Image classification data set "recaptcha_tiles" (likeblossom/breaking-reCAPTCHA on GitHub). Class labels (12): bicycle, bridge, bus, car, chimney, crosswalk, hydrant, motorcycle, mountain, stairs, tractor, traffic light.

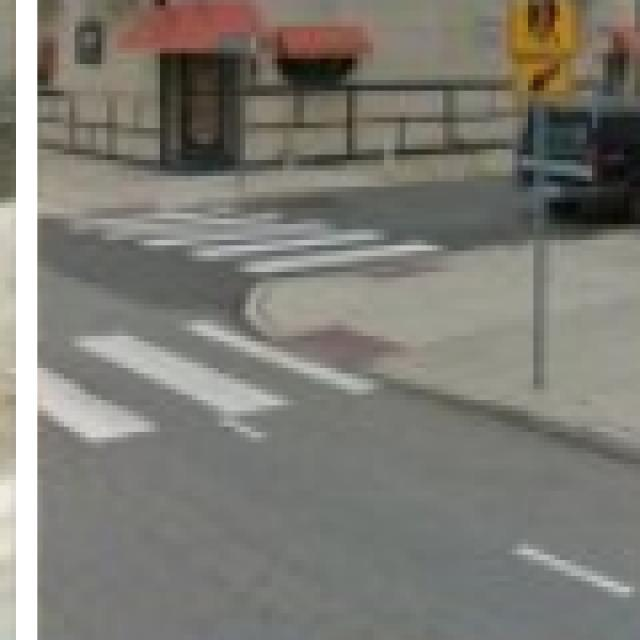
Label: crosswalk

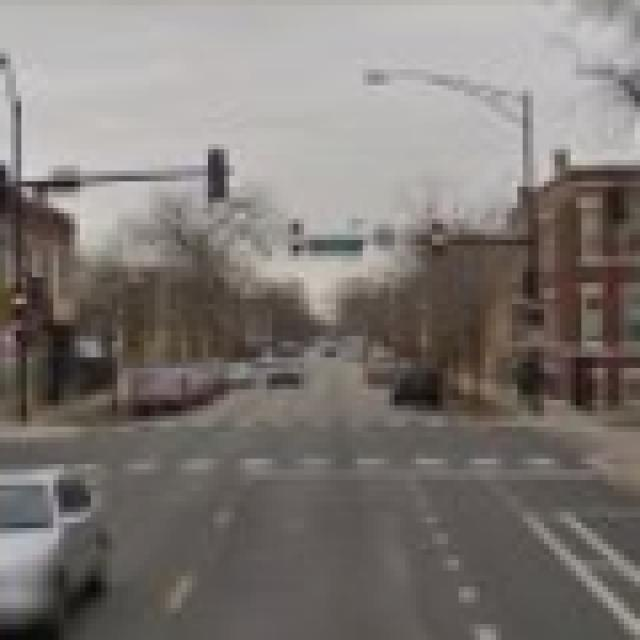
Label: crosswalk

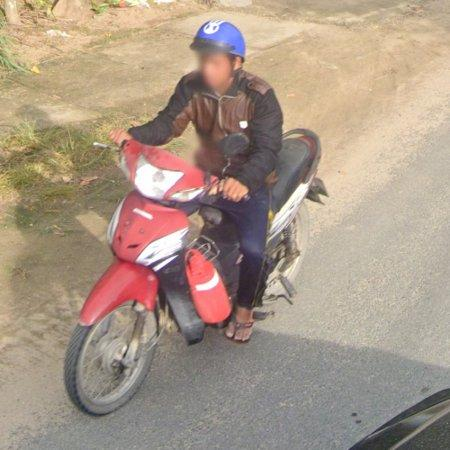
Label: motorcycle

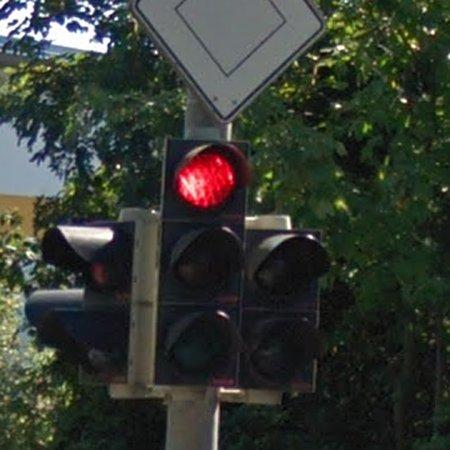
Label: traffic light

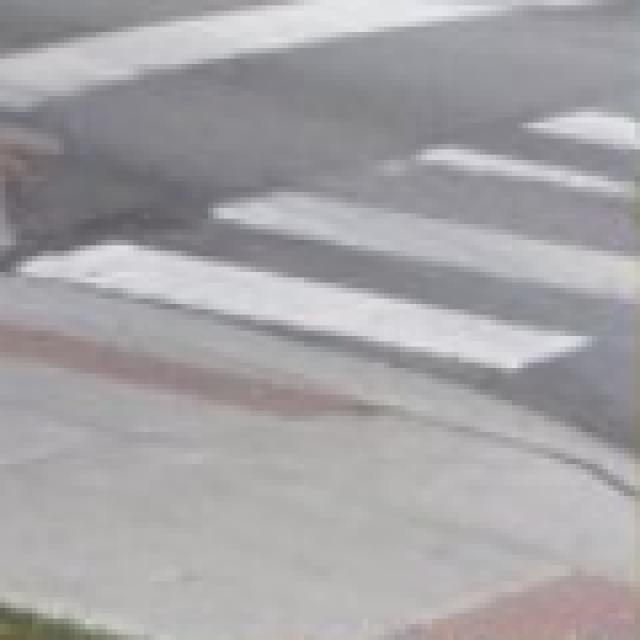
Label: crosswalk

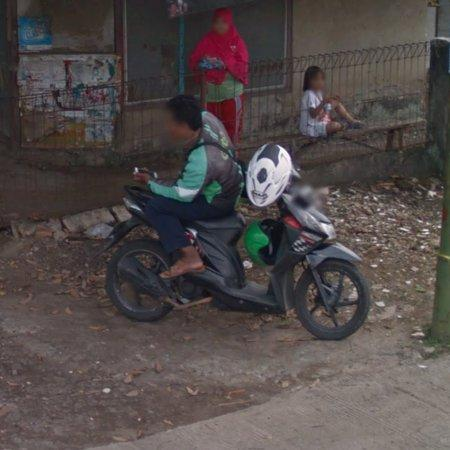
Label: motorcycle
